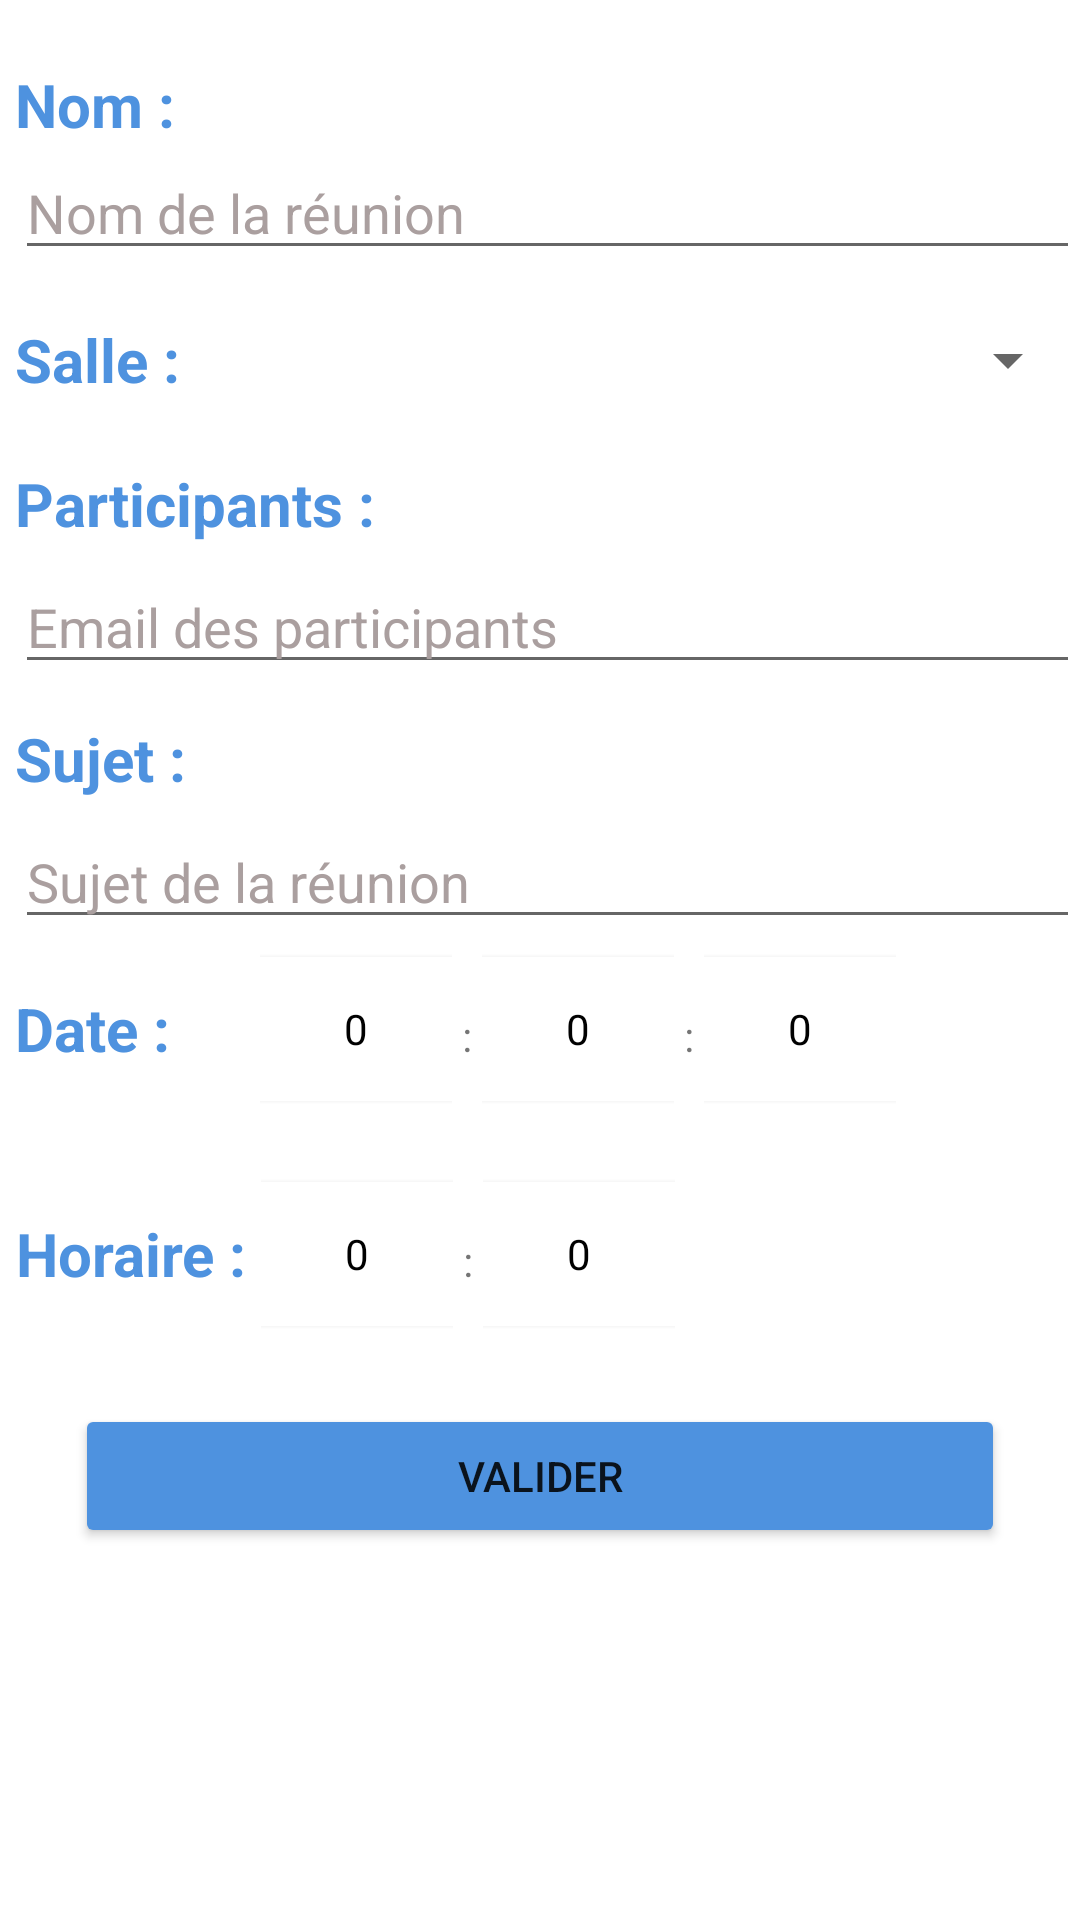

The Android layout XML behind this screen, and the referenced resources:
<!-- AndroidManifest.xml: application theme AppTheme -->
<!-- res/layout/dialog_fragment_new_meeting.xml -->
<?xml version="1.0" encoding="utf-8"?>
<LinearLayout xmlns:android="http://schemas.android.com/apk/res/android"
    android:layout_width="match_parent"
    android:layout_height="wrap_content"
    android:background="#FFFFFF"
    android:minWidth="380dp"
    android:minHeight="570dp"
    android:orientation="vertical">

    <LinearLayout
        android:layout_width="match_parent"
        android:layout_height="40dp"
        android:layout_marginTop="10dp"
        android:orientation="horizontal">

        <TextView
            android:layout_width="wrap_content"
            android:layout_height="50dp"
            android:layout_marginStart="5dp"
            android:gravity="center"
            android:text="Nom :"
            android:textColor="@color/colorPrimary"
            android:textSize="20dp"
            android:textStyle="bold" />
    </LinearLayout>

    <LinearLayout
        android:layout_width="match_parent"
        android:layout_height="50dp">

        <EditText
            android:id="@+id/name"
            android:layout_width="match_parent"
            android:layout_height="40dp"
            android:layout_marginStart="5dp"
            android:layout_weight="1"
            android:hint="Nom de la réunion"
            android:textColor="#000000"
            android:textColorHint="#AA9F9F" />
    </LinearLayout>

    <LinearLayout
        android:layout_width="match_parent"
        android:layout_height="40dp"
        android:layout_marginStart="5dp"
        android:layout_marginBottom="3dp"
        android:orientation="horizontal">

        <TextView
            android:layout_width="wrap_content"
            android:layout_height="40dp"
            android:gravity="center"
            android:text="Salle :"
            android:textColor="@color/colorPrimary"
            android:textSize="20dp"
            android:textStyle="bold" />

        <Spinner
            android:id="@+id/salle"
            android:layout_width="match_parent"
            android:layout_height="40dp"
            android:popupBackground="@color/colorPrimary"
            android:prompt="@string/action_settings" />
    </LinearLayout>

    <LinearLayout
        android:layout_width="match_parent"
        android:layout_height="40dp"
        android:layout_marginStart="5dp"
        android:layout_marginTop="5dp"
        android:orientation="horizontal">

        <TextView
            android:layout_width="wrap_content"
            android:layout_height="40dp"
            android:gravity="center"
            android:text="Participants :"
            android:textColor="@color/colorPrimary"
            android:textSize="20dp"
            android:textStyle="bold" />
    </LinearLayout>

    <LinearLayout
        android:layout_width="match_parent"
        android:layout_height="40dp"
        android:layout_marginStart="5dp"
        android:orientation="horizontal">

        <EditText
            android:id="@+id/participants"
            android:layout_width="match_parent"
            android:layout_height="40dp"
            android:layout_weight="1"
            android:hint="Email des participants"
            android:inputType="textEmailAddress"
            android:textColor="#8D8A8E"
            android:textColorHint="#AA9F9F" />
    </LinearLayout>

    <LinearLayout
        android:layout_width="match_parent"
        android:layout_height="40dp"
        android:layout_marginStart="5dp"
        android:layout_marginTop="5dp"
        android:orientation="horizontal">

        <TextView
            android:layout_width="wrap_content"
            android:layout_height="40dp"
            android:gravity="center"
            android:text="Sujet :"
            android:textColor="@color/colorPrimary"
            android:textSize="20dp"
            android:textStyle="bold" />
    </LinearLayout>

    <LinearLayout
        android:layout_width="match_parent"
        android:layout_height="40dp"
        android:layout_marginStart="5dp"
        android:orientation="horizontal">

        <EditText
            android:id="@+id/sujet"
            android:layout_width="match_parent"
            android:layout_height="40dp"
            android:layout_weight="1"
            android:hint="Sujet de la réunion"
            android:inputType="text"
            android:textColor="#000000"
            android:textColorHint="#AA9F9F" />
    </LinearLayout>

    <LinearLayout
        android:layout_width="match_parent"
        android:layout_height="70dp"
        android:layout_marginTop="5dp"
        android:orientation="horizontal">

        <TextView
            android:layout_width="wrap_content"
            android:layout_height="50dp"
            android:layout_marginStart="5dp"
            android:gravity="center"
            android:text="Date :      "
            android:textColor="@color/colorPrimary"
            android:textSize="20dp"
            android:textStyle="bold" />

        <NumberPicker
            android:id="@+id/picker_day"
            android:layout_width="wrap_content"
            android:layout_height="50dp"
            android:theme="@style/AppTheme.Picker"></NumberPicker>

        <androidx.appcompat.widget.AppCompatTextView
            android:layout_width="10dp"
            android:layout_height="50dp"
            android:text=" : " />

        <NumberPicker
            android:id="@+id/picker_month"
            android:layout_width="wrap_content"
            android:layout_height="50dp"
            android:theme="@style/AppTheme.Picker"></NumberPicker>

        <androidx.appcompat.widget.AppCompatTextView
            android:layout_width="10dp"
            android:layout_height="50dp"
            android:text=" : " />

        <NumberPicker
            android:id="@+id/picker_year"
            android:layout_width="wrap_content"
            android:layout_height="50dp"
            android:theme="@style/AppTheme.Picker"></NumberPicker>


    </LinearLayout>


    <LinearLayout
        android:layout_width="match_parent"
        android:layout_height="70dp"
        android:layout_marginTop="5dp"
        android:orientation="horizontal">

        <TextView
            android:layout_width="wrap_content"
            android:layout_height="50dp"
            android:layout_marginStart="5dp"
            android:gravity="center"
            android:text="Horaire : "
            android:textColor="@color/colorPrimary"
            android:textSize="20dp"
            android:textStyle="bold" />

        <NumberPicker
            android:id="@+id/picker_hour"
            android:layout_width="wrap_content"
            android:layout_height="50dp"
            android:theme="@style/AppTheme.Picker"></NumberPicker>

        <androidx.appcompat.widget.AppCompatTextView
            android:layout_width="10dp"
            android:layout_height="50dp"
            android:text=" : " />

        <NumberPicker
            android:id="@+id/picker_minute"
            android:layout_width="wrap_content"
            android:layout_height="50dp"
            android:theme="@style/AppTheme.Picker"></NumberPicker>
    </LinearLayout>

    <LinearLayout
        android:layout_width="match_parent"
        android:layout_height="wrap_content"
        android:orientation="horizontal">

        <Button
            android:id="@+id/newMeeting"
            android:layout_width="wrap_content"
            android:layout_height="wrap_content"
            android:layout_marginLeft="25dip"
            android:layout_marginTop="5dp"
            android:layout_marginRight="25dip"
            android:layout_weight="1"
            android:backgroundTint="@color/colorPrimary"
            android:imeOptions="actionDone"
            android:text="valider" />
    </LinearLayout>

</LinearLayout>
<!-- resources referenced by this layout -->
<resources>
  <color name="colorPrimary">#4E92DF</color>
  <string name="action_settings">Settings</string>
  <style name="AppTheme.Picker" parent="Theme.AppCompat.Light.NoActionBar">
          <item name="android:textColorPrimary">@android:color/black</item>
      </style>
  <style name="AppTheme" parent="Theme.AppCompat.Light.DarkActionBar">
          
          <item name="colorPrimary">@color/colorPrimary</item>
          <item name="colorPrimaryDark">@color/colorPrimaryDark</item>
          <item name="colorAccent">@color/colorAccent</item>
      </style>
  <color name="colorPrimaryDark">#0D64A8</color>
  <color name="colorAccent">#D81B60</color>
</resources>
